Run: headless pygame with SDL's dummy video driver; simulated clock (each Clock.tick advances the game by its frame time, no real sleeping); random seed 0; keys injected as events and as key.get_pressed() state; no mouse input.
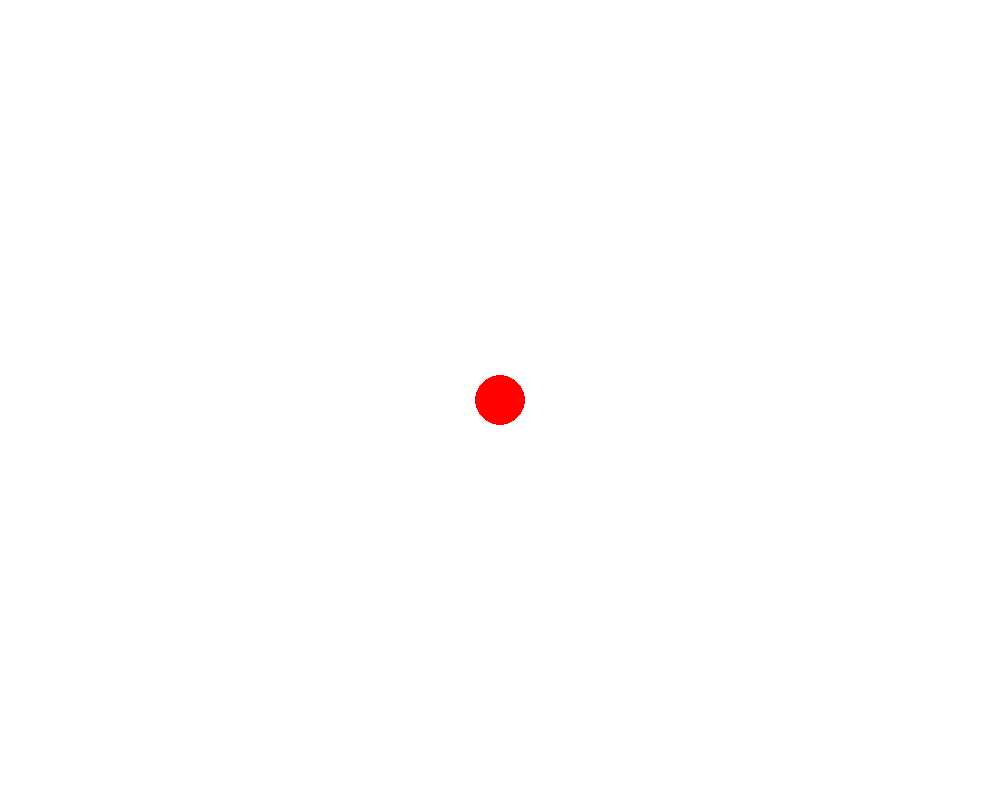
Frame 1 of 4 · flips 1–60 · no input
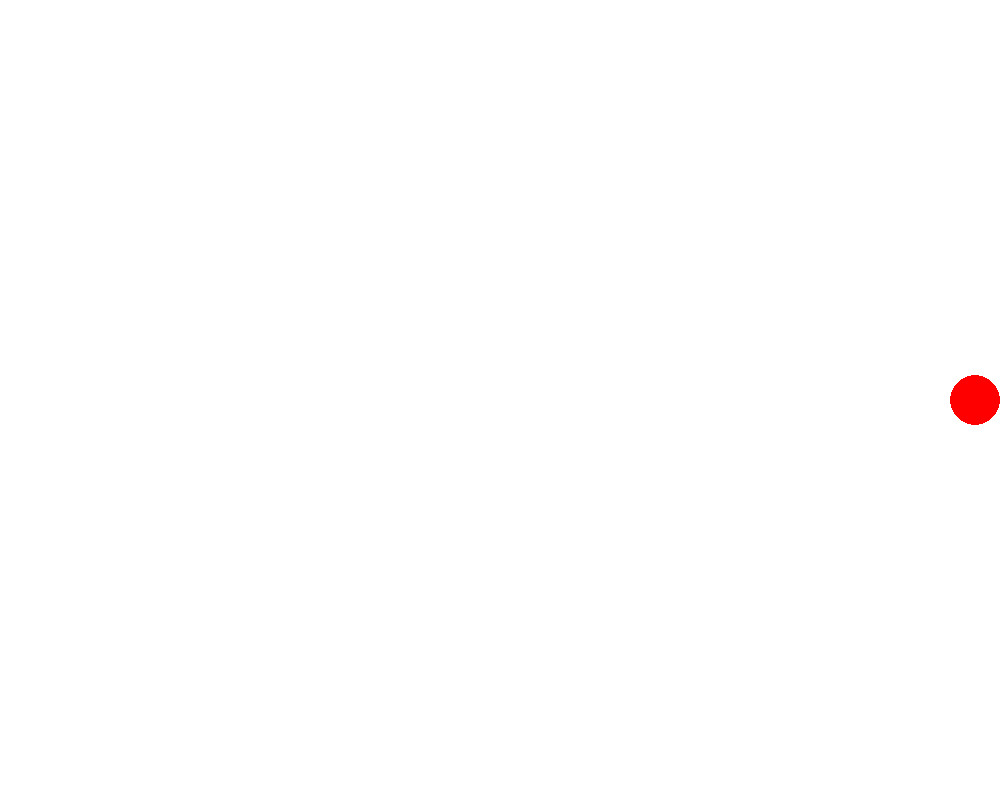
Frame 2 of 4 · flips 61–180 · tapped SPACE, RETURN · held RIGHT (→), D
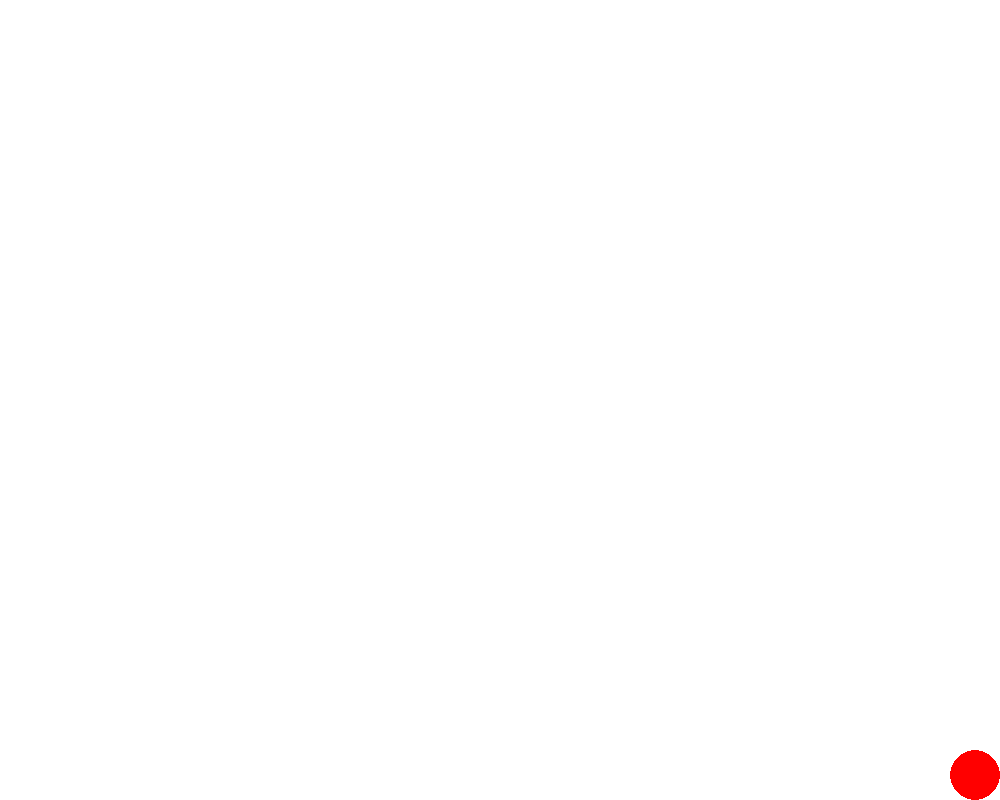
Frame 3 of 4 · flips 181–300 · held DOWN (↓), S
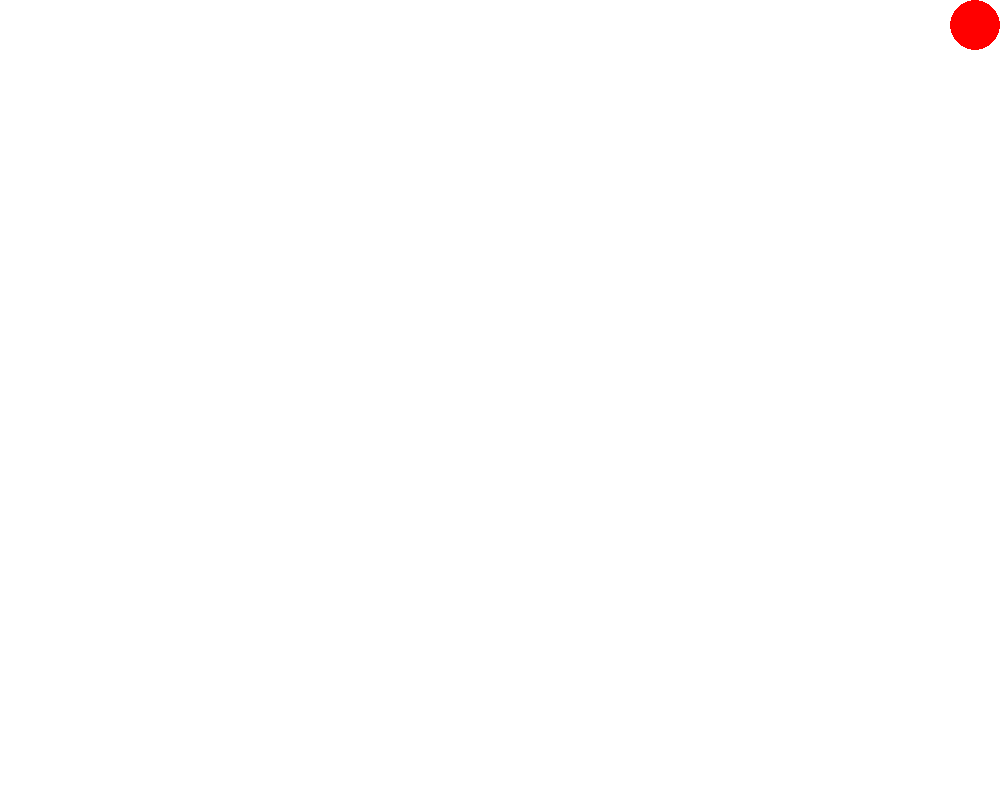
Frame 4 of 4 · flips 301–420 · held LEFT (←), A, UP (↑), W

The pygame program that drew these frames:

import pygame

pygame.init()

WINDOW_SIZE = (1000, 800)
screen = pygame.display.set_mode(WINDOW_SIZE)


BALL_RADIUS = 25
BALL_POSITION = [WINDOW_SIZE[0] // 2, WINDOW_SIZE[1] // 2]


WHITE = (255, 255, 255)
RED = (255, 0, 0)


MOVEMENT_SPEED = 20


clock = pygame.time.Clock()


while True:
    
    for event in pygame.event.get():
        if event.type == pygame.QUIT:
            pygame.quit()
            exit()

    
    keys = pygame.key.get_pressed()
    if keys[pygame.K_UP]:
        BALL_POSITION[1] = max(BALL_POSITION[1] - MOVEMENT_SPEED, BALL_RADIUS)
    elif keys[pygame.K_DOWN]:
        BALL_POSITION[1] = min(
            BALL_POSITION[1] + MOVEMENT_SPEED, WINDOW_SIZE[1] - BALL_RADIUS)
    elif keys[pygame.K_LEFT]:
        BALL_POSITION[0] = max(BALL_POSITION[0] - MOVEMENT_SPEED, BALL_RADIUS)
    elif keys[pygame.K_RIGHT]:
        BALL_POSITION[0] = min(
            BALL_POSITION[0] + MOVEMENT_SPEED, WINDOW_SIZE[0] - BALL_RADIUS)


    screen.fill(WHITE)

    pygame.draw.circle(screen, RED, BALL_POSITION, BALL_RADIUS)

    pygame.display.flip()
    clock.tick(60)
